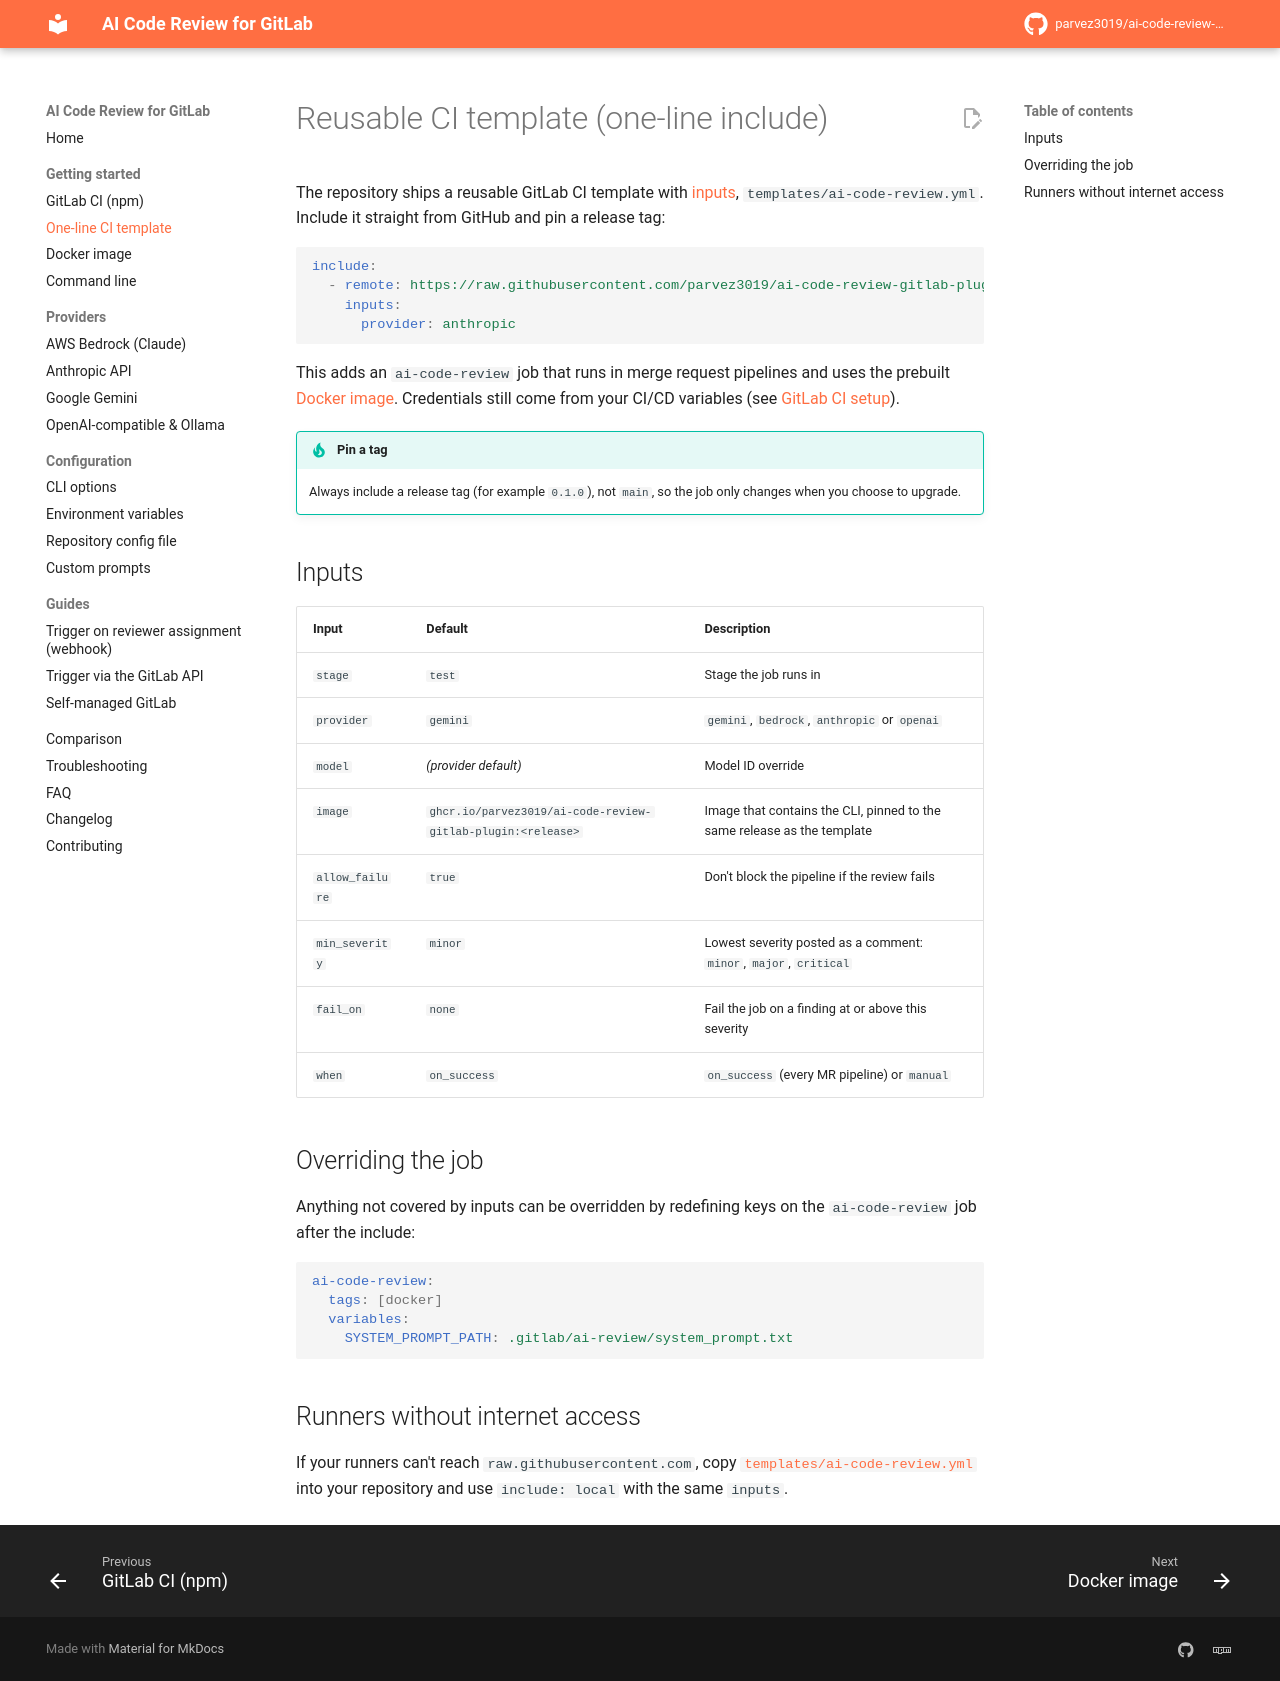

repository: parvez3019/ai-code-review-gitlab-plugin · page: getting-started/ci-template/index.html · generator: mkdocs

---
description: Add AI code review to GitLab CI with a single include line, using the reusable CI template with inputs.
---

# Reusable CI template (one-line include)

The repository ships a reusable GitLab CI template with [inputs](https://docs.gitlab.com/ci/inputs/), `templates/ai-code-review.yml`. Include it straight from GitHub and pin a release tag:

```yaml
include:
  - remote: https://raw.githubusercontent.com/parvez3019/ai-code-review-gitlab-plugin/0.1.0/templates/ai-code-review.yml
    inputs:
      provider: anthropic
```

This adds an `ai-code-review` job that runs in merge request pipelines and uses the prebuilt [Docker image](docker.md). Credentials still come from your CI/CD variables (see [GitLab CI setup](gitlab-ci.md#2-add-provider-credentials)).

!!! tip "Pin a tag"
    Always include a release tag (for example `0.1.0`), not `main`, so the job only changes when you choose to upgrade.

## Inputs

| Input | Default | Description |
|---|---|---|
| `stage` | `test` | Stage the job runs in |
| `provider` | `gemini` | `gemini`, `bedrock`, `anthropic` or `openai` |
| `model` | *(provider default)* | Model ID override |
| `image` | `ghcr.io/parvez3019/ai-code-review-gitlab-plugin:<release>` | Image that contains the CLI, pinned to the same release as the template |
| `allow_failure` | `true` | Don't block the pipeline if the review fails |
| `min_severity` | `minor` | Lowest severity posted as a comment: `minor`, `major`, `critical` |
| `fail_on` | `none` | Fail the job on a finding at or above this severity |
| `when` | `on_success` | `on_success` (every MR pipeline) or `manual` |

## Overriding the job

Anything not covered by inputs can be overridden by redefining keys on the `ai-code-review` job after the include:

```yaml
ai-code-review:
  tags: [docker]
  variables:
    SYSTEM_PROMPT_PATH: .gitlab/ai-review/system_prompt.txt
```

## Runners without internet access

If your runners can't reach `raw.githubusercontent.com`, copy [`templates/ai-code-review.yml`](https://github.com/parvez3019/ai-code-review-gitlab-plugin/blob/main/templates/ai-code-review.yml) into your repository and use `include: local` with the same `inputs`.
